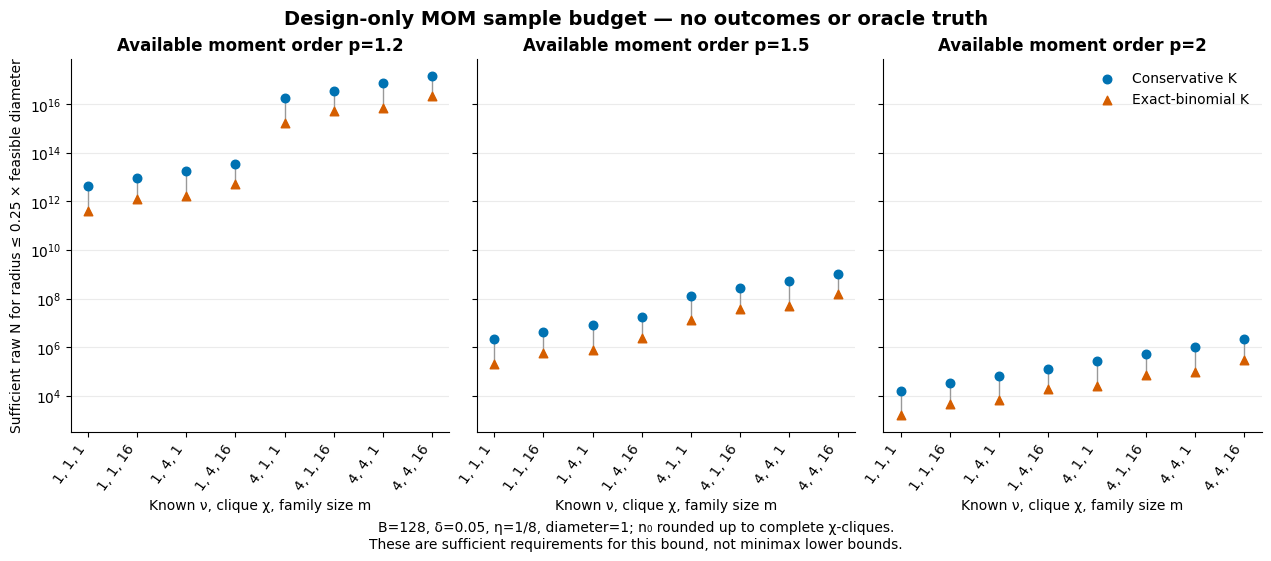

Write Python code to recreate this figure.
"""Outcome-free radius/sample budget for the proved MOM expressions.

This independent calculator imports neither COMET estimators, data generators,
nor oracle modules. Requirements are sufficient for this bound, not minimax
sample-complexity lower bounds. The fixed eta=1/8 comparison precedes any eta
optimization. Reference nu values are declared envelopes, not estimates.
"""
from __future__ import annotations

import argparse
import csv
from fractions import Fraction
from itertools import product
from math import ceil, comb, isfinite, log
from pathlib import Path

ETA = Fraction(1, 8)
P_GRID = (1.2, 1.5, 2.0)


def binomial_tail_fraction(K, eta=ETA):
    """Exact rational probability of at least ceil(K/2) bad groups."""
    eta = Fraction(eta)
    if type(K) is not int or K < 1 or not 0 < eta < Fraction(1,2):
        raise ValueError('invalid K or eta')
    threshold = (K+1)//2
    return sum((Fraction(comb(K,j))*eta**j*(1-eta)**(K-j)
                for j in range(threshold,K+1)),Fraction())


def select_K(m, delta, B, rule):
    if type(m) is not int or m < 1 or type(B) is not int or B < 2:
        raise ValueError('invalid family/block count')
    delta_exact = Fraction(str(delta))
    if not 0 < delta_exact < 1:
        raise ValueError('invalid failure budget')
    if rule == 'conservative_hoeffding':
        K = ceil(8*(log(2*m)-log(delta)))
        if B < 2*K:
            raise ValueError('no feasible conservative K with L_min>=2')
        return K
    if rule == 'exact_binomial':
        for K in range(1,B//2+1,2):
            if m*binomial_tail_fraction(K) <= delta_exact:
                return K
        raise ValueError('no feasible odd exact-binomial K with L_min>=2')
    raise ValueError('unknown majority rule')


def radius(p, nu, chi, n0, L_min, eta=ETA):
    if not all(isfinite(x) for x in (p,nu)) or not 1<p<=2 or nu<0:
        raise ValueError('invalid declared moment envelope')
    if any(type(x) is not int or x<1 for x in (chi,n0,L_min)) or n0%chi:
        raise ValueError('invalid clique/block layout')
    eta=Fraction(eta)
    if not 0<eta<Fraction(1,2):
        raise ValueError('invalid eta')
    return (4/float(eta))**(1/p)*nu*(chi/(L_min*n0))**((p-1)/p)


def required_sample_size(p, nu, chi, B, K, diameter=1, fraction=.25,
                         subgroup_mass=1, support_positive=True):
    """Exact rational inversion on p in {1.2,1.5,2}; round n0 up to chi.

    For a subgroup ratio, diameter is its numerator's feasible diameter=mass;
    dividing both radius and diameter by mass leaves the requested fraction.
    Zero mass and unsupported targets abstain independently of radius size.
    """
    if not support_positive:
        return {'budget_status':'NOT_CERTIFIABLE_TARGET_SUPPORT','required_n0':None,'required_N':None}
    if subgroup_mass <= 0 or diameter <= 0:
        return {'budget_status':'NOT_CERTIFIABLE_ZERO_SUBGROUP_MASS','required_n0':None,'required_N':None}
    pf=Fraction(str(p))
    if pf not in (Fraction(6,5),Fraction(3,2),Fraction(2)):
        raise ValueError('exact inversion supports the declared C0 p grid only')
    if not isfinite(nu) or nu<0 or not 0<fraction<1:
        raise ValueError('invalid scale or target radius fraction')
    if any(type(x) is not int or x<1 for x in (chi,B,K)) or B<2*K:
        raise ValueError('infeasible group layout')
    L=B//K
    # n0 >= chi/L * (4/eta)^(1/(p-1)) * (nu/(fraction*D))^(p/(p-1)).
    # Both exponents are integers for this grid, so no floating inversion can
    # round down an astronomical requirement.
    exact = Fraction(chi,L)
    exact *= (Fraction(4,1)/ETA)**int(1/(pf-1))
    exact *= (Fraction(str(nu))/(Fraction(str(fraction))*Fraction(str(diameter))))**int(pf/(pf-1))
    n0 = max(chi, chi*ceil(exact/chi))
    return {'budget_status':'SUFFICIENT_FOR_THIS_BOUND','required_n0':n0,'required_N':B*n0}


def budget_rows():
    rows=[]
    for p,nu,chi,m,rule in product(P_GRID,(1.0,4.0),(1,4),(1,16),
                                  ('conservative_hoeffding','exact_binomial')):
        B,delta=128,.05
        K=select_K(m,delta,B,rule)
        requirement=required_sample_size(p,nu,chi,B,K)
        for N in (8192,16384,32768,65536):
            n0=N//B
            rows.append(dict(category='reference_envelope_grid',p=p,nu_p=nu,chi=chi,family_size=m,
                delta_stat=delta,eta=float(ETA),mom_majority_rule=rule,B=B,K=K,L_min=B//K,
                L_max=ceil(B/K),n0=n0,raw_N=N,retained_N=N,N_eff=N/chi,
                nu_source='declared_known_reference_envelope_not_estimated',
                raw_radius=radius(p,nu,chi,n0,B//K),feasible_diameter=1.0,
                target_radius_fraction=.25,subgroup_mass=1.0,support_positive=True,
                familywise_binomial_bound=float(m*binomial_tail_fraction(K)),
                **requirement))
    # Subgroup ratio precision and identification are distinct from point support.
    for mass,supported in ((.5,True),(.01,True),(0.0,True),(.5,False)):
        p,nu,chi,m,B,delta=2.0,1.0,1,16,128,.05
        for rule in ('conservative_hoeffding','exact_binomial'):
            K=select_K(m,delta,B,rule)
            requirement=required_sample_size(p,nu,chi,B,K,diameter=mass,
                                             subgroup_mass=mass,support_positive=supported)
            rows.append(dict(category='subgroup_ratio_budget',p=p,nu_p=nu,chi=chi,family_size=m,
                delta_stat=delta,eta=float(ETA),mom_majority_rule=rule,B=B,K=K,L_min=B//K,
                L_max=ceil(B/K),n0=64,raw_N=8192,retained_N=8192,N_eff=8192,
                nu_source='declared_known_reference_envelope_not_estimated',
                raw_radius=radius(p,nu,chi,64,B//K) if supported and mass>0 else None,
                feasible_diameter=mass,target_radius_fraction=.25,subgroup_mass=mass,
                support_positive=supported,familywise_binomial_bound=float(m*binomial_tail_fraction(K)),
                **requirement))
    return rows


def plot_budget(rows, output):
    import matplotlib
    matplotlib.use('Agg')
    import matplotlib.pyplot as plt
    from matplotlib.ticker import LogLocator, LogFormatterMathtext
    plt.rcParams.update({'font.family':'DejaVu Sans','font.size':10,'pdf.fonttype':42,
                         'axes.spines.top':False,'axes.spines.right':False})
    combinations=list(product((1.0,4.0),(1,4),(1,16)))
    fig,axes=plt.subplots(1,3,figsize=(12.6,5.5),sharey=True,constrained_layout=True)
    colors={'conservative_hoeffding':'#0072B2','exact_binomial':'#D55E00'}
    labels={'conservative_hoeffding':'Conservative K','exact_binomial':'Exact-binomial K'}
    for ax,p in zip(axes,P_GRID):
        for index,(nu,chi,m) in enumerate(combinations):
            selected=[r for r in rows if r['category']=='reference_envelope_grid' and
                      r['p']==p and r['nu_p']==nu and r['chi']==chi and
                      r['family_size']==m and r['raw_N']==8192]
            ys=[r['required_N'] for r in selected]
            ax.plot([index,index],ys,color='#999999',linewidth=1,zorder=1)
            for r in selected:
                rule=r['mom_majority_rule']
                ax.scatter(index,r['required_N'],color=colors[rule],s=38,zorder=2,
                           marker='o' if rule=='conservative_hoeffding' else '^',
                           label=labels[rule] if index==0 else None)
        ax.set_yscale('log')
        ax.set_title(f'Available moment order p={p:g}',fontweight='bold')
        ax.set_xticks(range(len(combinations)),[f'{nu:g}, {chi}, {m}' for nu,chi,m in combinations],rotation=55,ha='right')
        ax.set_xlabel('Known ν, clique χ, family size m')
        ax.grid(axis='y',which='major',alpha=.25)
        ax.yaxis.set_major_locator(LogLocator(base=10,numticks=9))
        ax.yaxis.set_major_formatter(LogFormatterMathtext())
    axes[0].set_ylabel('Sufficient raw N for radius ≤ 0.25 × feasible diameter')
    axes[-1].legend(loc='upper right',frameon=False)
    fig.suptitle('Design-only MOM sample budget — no outcomes or oracle truth',fontsize=14,fontweight='bold')
    fig.supxlabel('B=128, δ=0.05, η=1/8, diameter=1; n₀ rounded up to complete χ-cliques.\n'
                  'These are sufficient requirements for this bound, not minimax lower bounds.',fontsize=10)
    output.mkdir(parents=True,exist_ok=True)
    fig.savefig(output/'theoretical_sample_need.png',dpi=200,metadata={'Software':'COMET Gate C0'})
    fig.savefig(output/'theoretical_sample_need.pdf',metadata={'Creator':'COMET Gate C0','CreationDate':None,'ModDate':None})
    plt.close(fig)


def main():
    parser=argparse.ArgumentParser(description=__doc__)
    parser.add_argument('--output',default='results/gate_C0')
    args=parser.parse_args()
    output=Path(args.output)
    output.mkdir(parents=True,exist_ok=True)
    rows=budget_rows()
    with (output/'theoretical_radius_budget.csv').open('w',newline='') as stream:
        writer=csv.DictWriter(stream,fieldnames=list(rows[0]))
        writer.writeheader(); writer.writerows(rows)
    plot_budget(rows,output)
    print(f'Saved {len(rows)} deterministic budget rows and PNG/PDF; no outcomes used.')


if __name__=='__main__':
    main()
